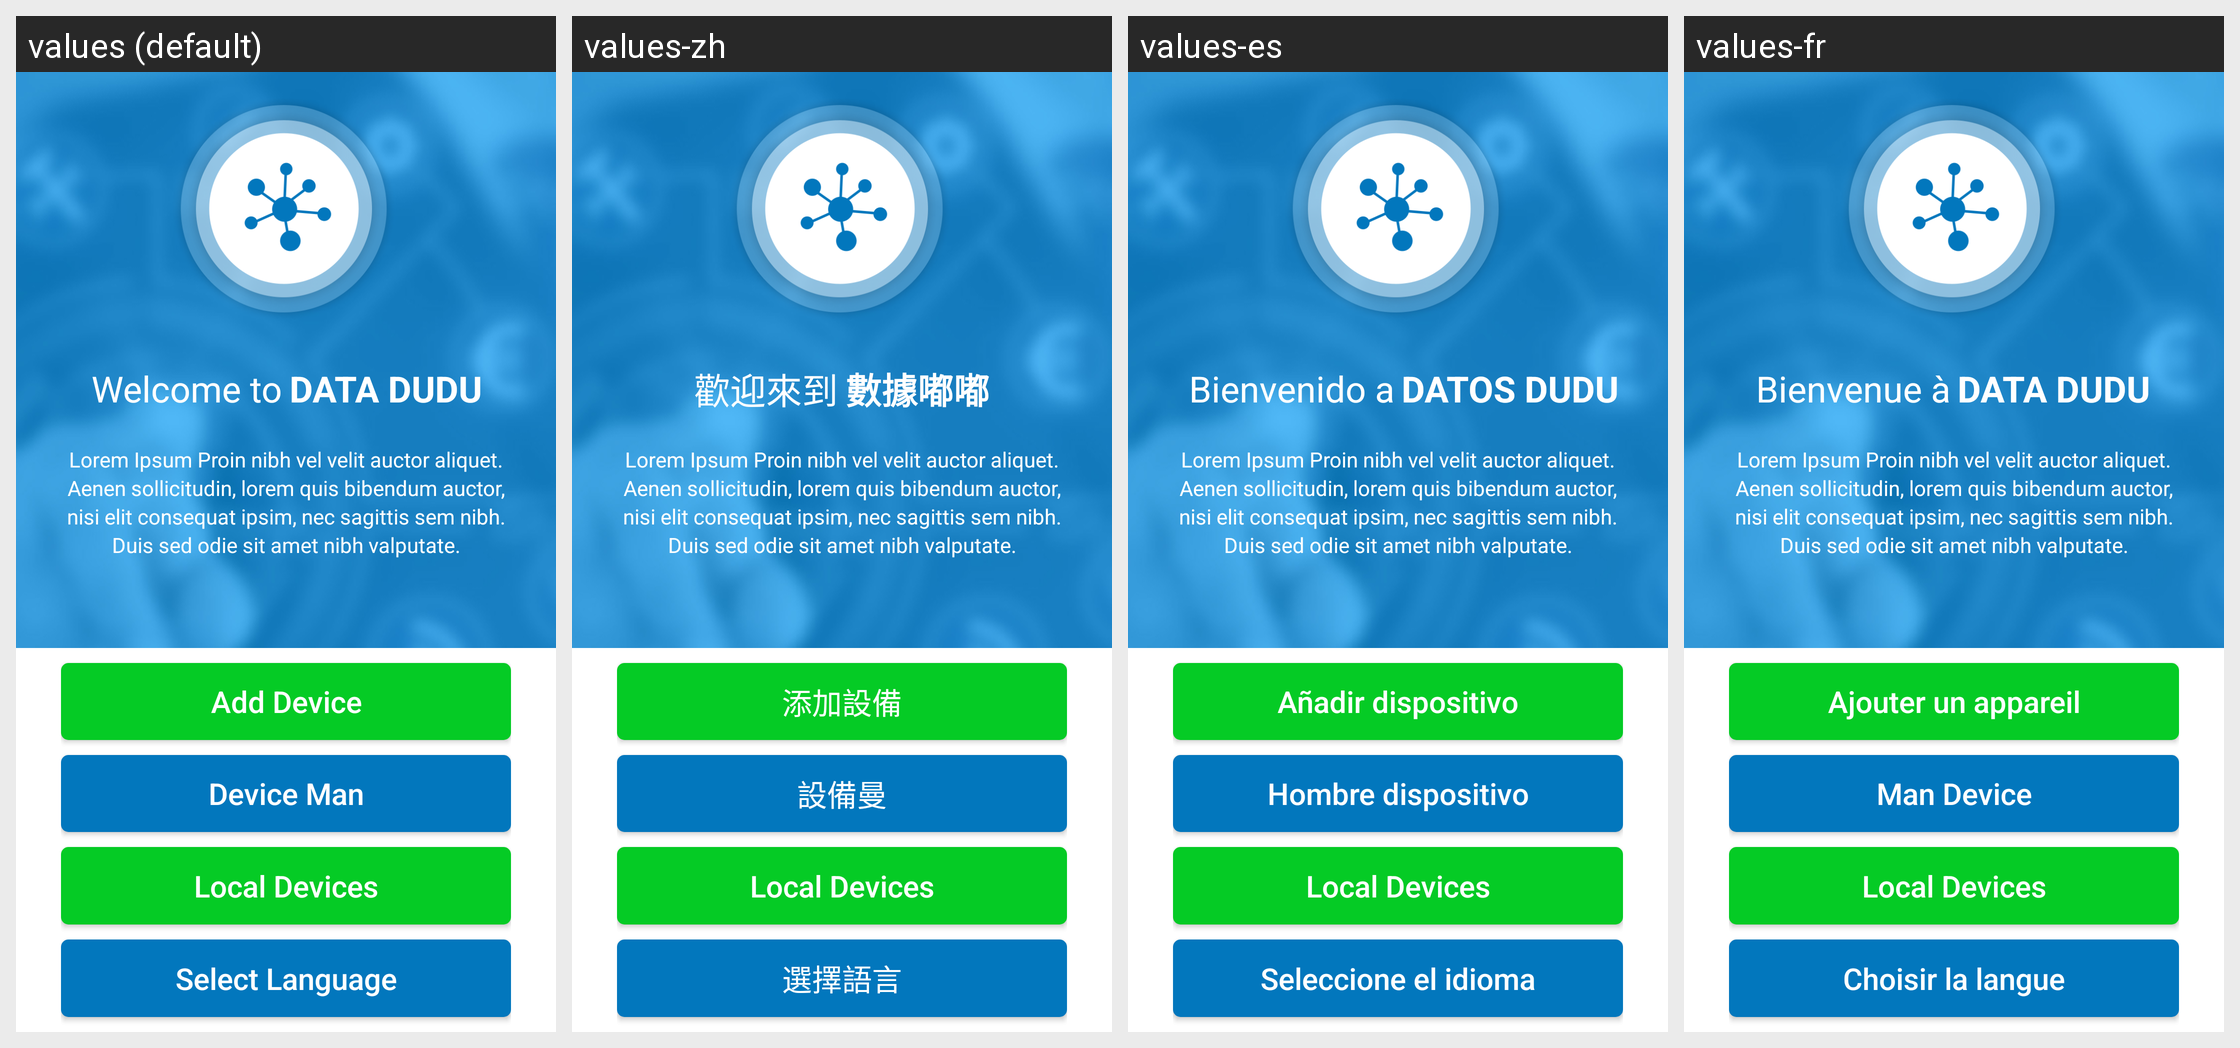

Translations of the strings shown on this Android screen, per locale in the grid:
Android screen res/layout/activity_home.xml rendered under 4 locales, left to right: values (default), values-zh, values-es, values-fr. Device: Nexus 5 (rendered at 1080×1920; each locale shown at half size, 540×960, under a caption strip naming it); theme AppTheme.
Other locales in the repository, not shown: values-it.
Strings drawn on this screen, with the default value and each locale's value (text and hints the layout hard-codes, and strings that could not be matched under every locale, appear in the picture but are not listed):

str_Welcome_to
  values: Welcome to
  values-zh: 歡迎來到
  values-es: Bienvenido a
  values-fr: Bienvenue à

str_DATA_DUDU
  values: DATA DUDU
  values-zh: 數據嘟嘟
  values-es: DATOS DUDU
  values-fr: DATA DUDU

str_AddDevice
  values: Add Device
  values-zh: 添加設備
  values-es: Añadir dispositivo
  values-fr: Ajouter un appareil

str_Deviceman
  values: Device Man
  values-zh: 設備曼
  values-es: Hombre dispositivo
  values-fr: Man Device

str_localdevice
  values: Local Devices
  values-zh: Local Devices  [not translated; the default value is used]
  values-es: Local Devices  [not translated; the default value is used]
  values-fr: Local Devices  [not translated; the default value is used]

str_SL
  values: Select Language
  values-zh: 選擇語言
  values-es: Seleccione el idioma
  values-fr: Choisir la langue
